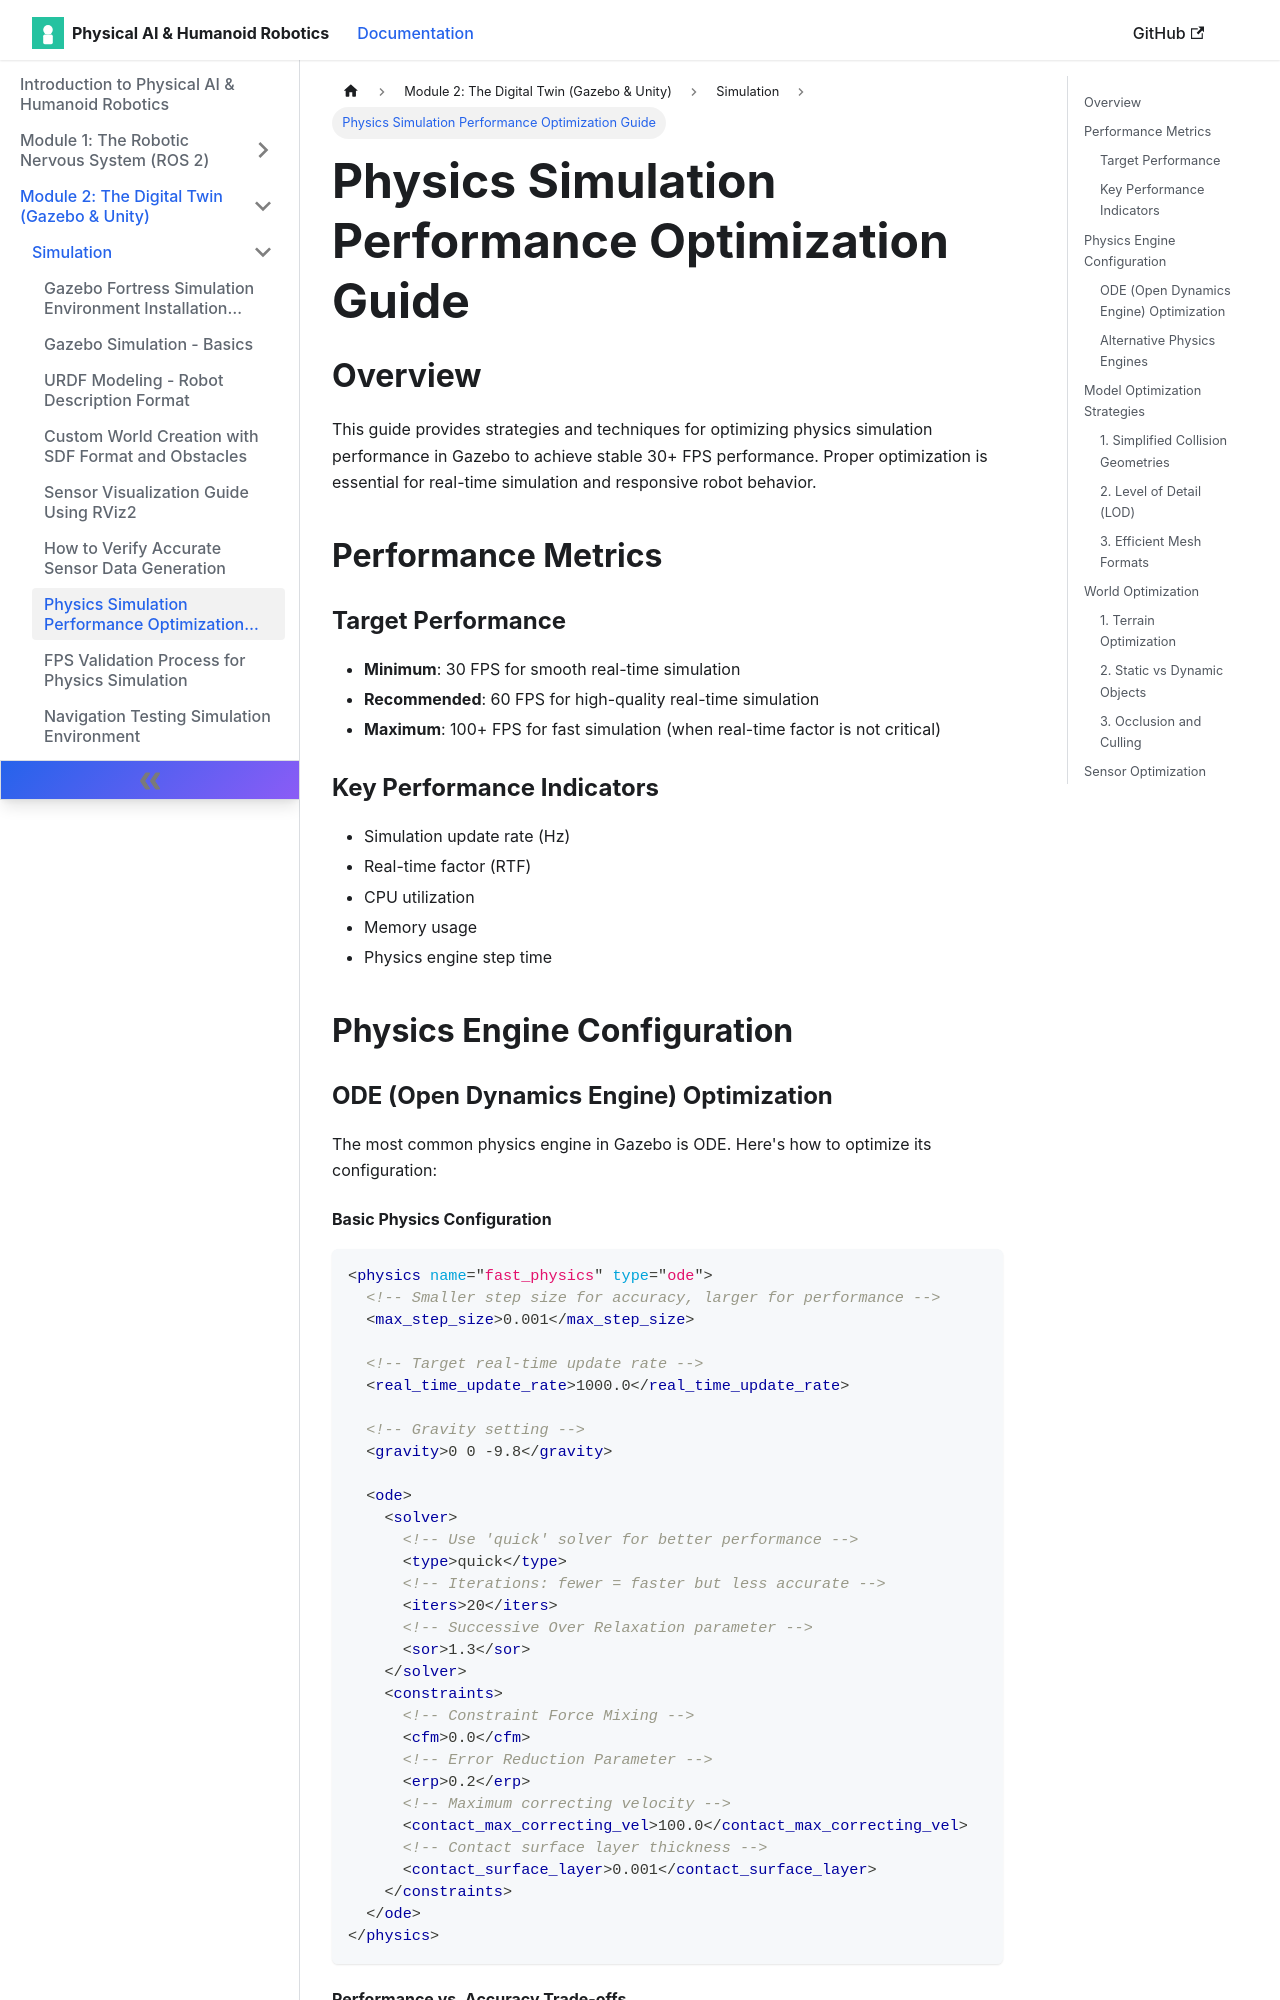

repository: muhammadali304/Physical-Ai-Humanoid-Robotics-Book · page: docs/simulation/physics-performance-optimization/index.html · generator: docusaurus

# Physics Simulation Performance Optimization Guide

## Overview

This guide provides strategies and techniques for optimizing physics simulation performance in Gazebo to achieve stable 30+ FPS performance. Proper optimization is essential for real-time simulation and responsive robot behavior.

## Performance Metrics

### Target Performance
- **Minimum**: 30 FPS for smooth real-time simulation
- **Recommended**: 60 FPS for high-quality real-time simulation
- **Maximum**: 100+ FPS for fast simulation (when real-time factor is not critical)

### Key Performance Indicators
- Simulation update rate (Hz)
- Real-time factor (RTF)
- CPU utilization
- Memory usage
- Physics engine step time

## Physics Engine Configuration

### ODE (Open Dynamics Engine) Optimization

The most common physics engine in Gazebo is ODE. Here's how to optimize its configuration:

#### Basic Physics Configuration
```xml
<physics name="fast_physics" type="ode">
  <!-- Smaller step size for accuracy, larger for performance -->
  <max_step_size>0.001</max_step_size>

  <!-- Target real-time update rate -->
  <real_time_update_rate>1000.0</real_time_update_rate>

  <!-- Gravity setting -->
  <gravity>0 0 -9.8</gravity>

  <ode>
    <solver>
      <!-- Use 'quick' solver for better performance -->
      <type>quick</type>
      <!-- Iterations: fewer = faster but less accurate -->
      <iters>20</iters>
      <!-- Successive Over Relaxation parameter -->
      <sor>1.3</sor>
    </solver>
    <constraints>
      <!-- Constraint Force Mixing -->
      <cfm>0.0</cfm>
      <!-- Error Reduction Parameter -->
      <erp>0.2</erp>
      <!-- Maximum correcting velocity -->
      <contact_max_correcting_vel>100.0</contact_max_correcting_vel>
      <!-- Contact surface layer thickness -->
      <contact_surface_layer>0.001</contact_surface_layer>
    </constraints>
  </ode>
</physics>
```
